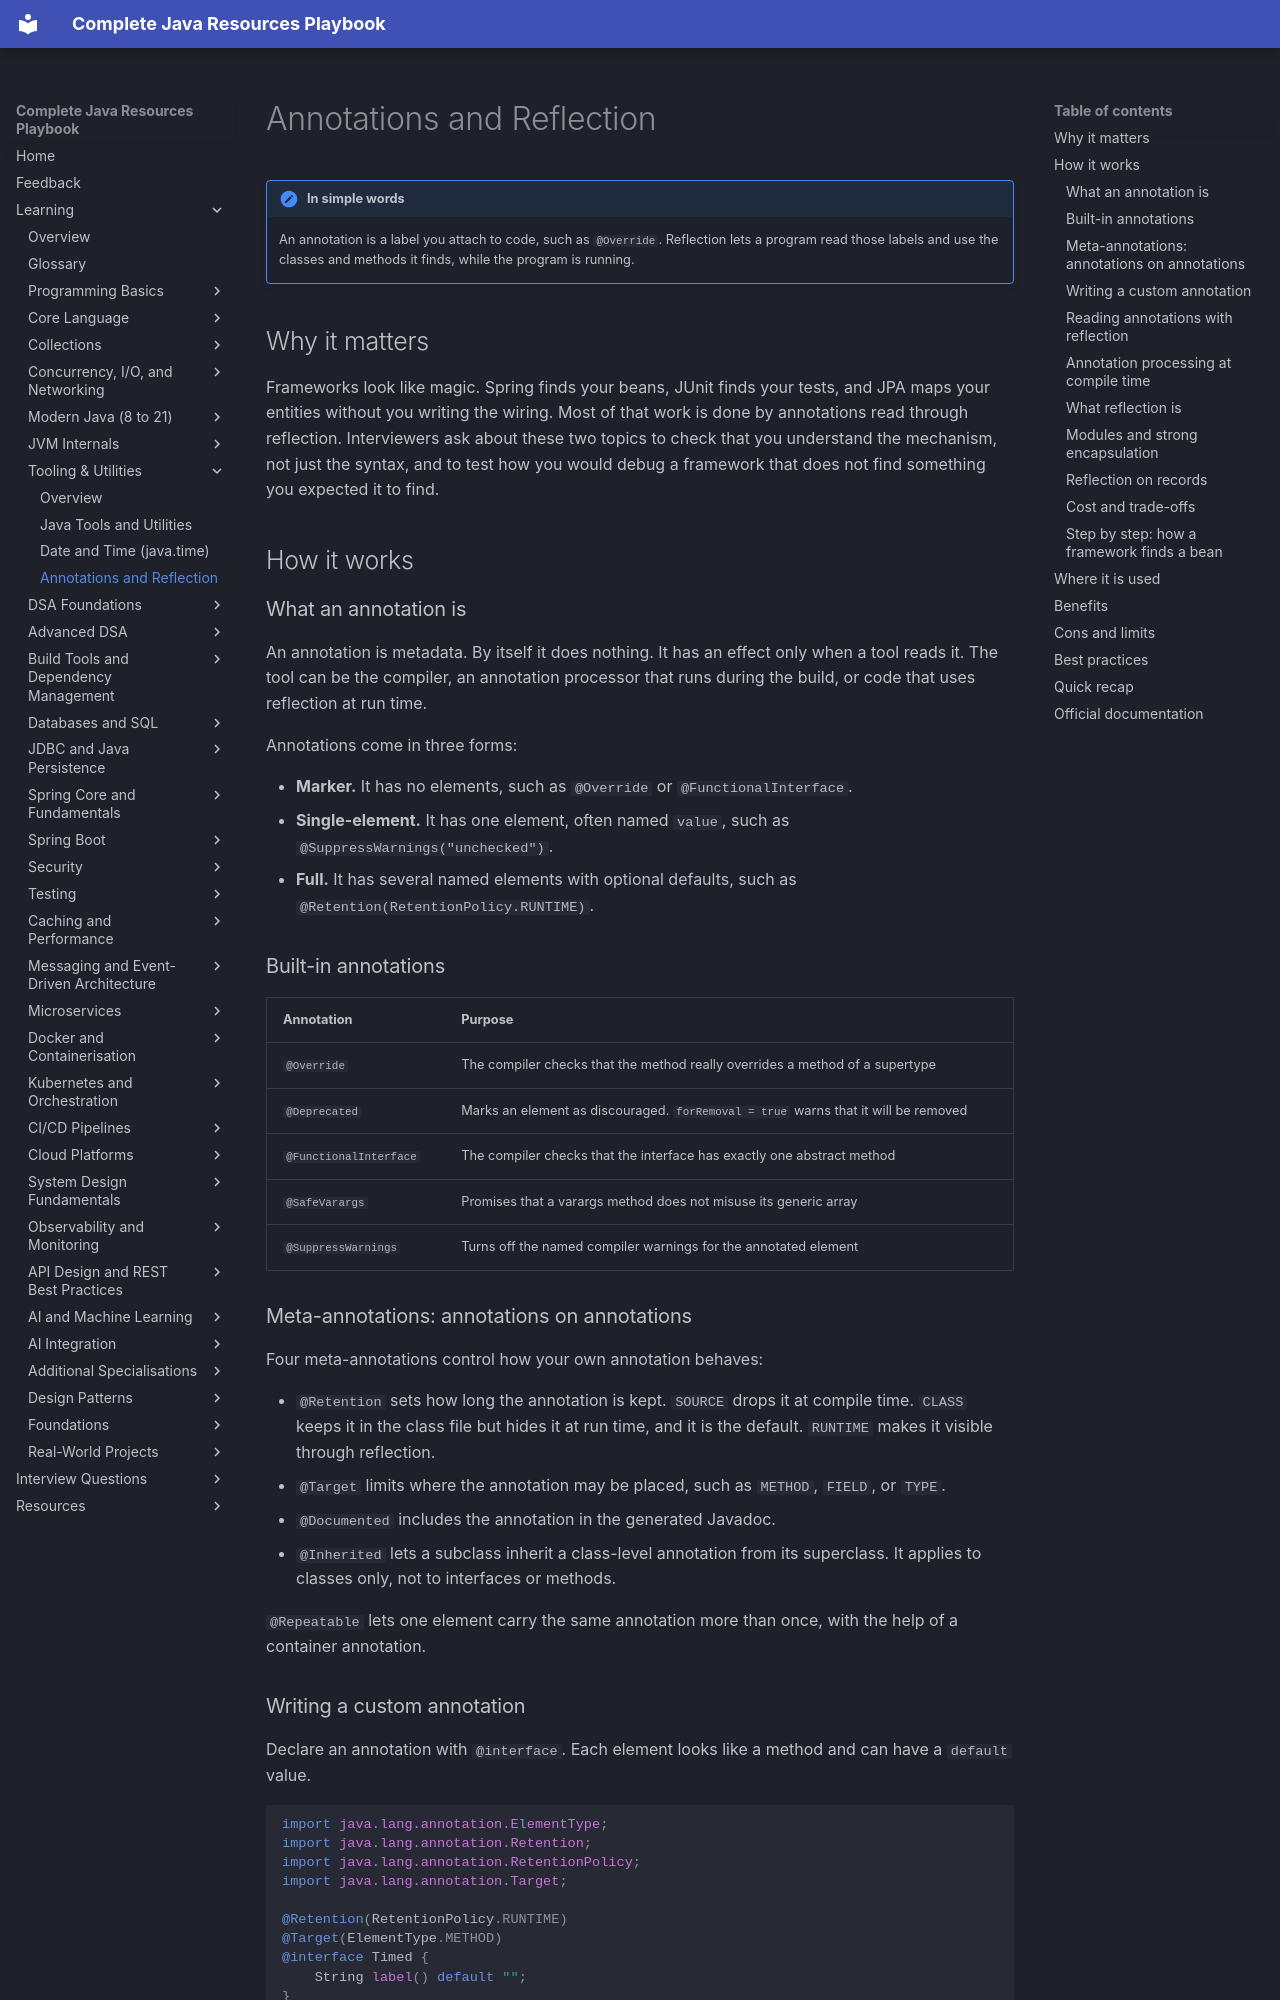

repository: AthiraMohan14/Complete-Java-Resource-PlayBook · page: learning/03c-tooling-utilities/annotations-and-reflection/index.html · generator: mkdocs

# Annotations and Reflection

!!! note "In simple words"
    An annotation is a label you attach to code, such as `@Override`. Reflection lets a program read those labels and use the classes and methods it finds, while the program is running.

## Why it matters

Frameworks look like magic. Spring finds your beans, JUnit finds your tests, and JPA maps your entities without you writing the wiring. Most of that work is done by annotations read through reflection. Interviewers ask about these two topics to check that you understand the mechanism, not just the syntax, and to test how you would debug a framework that does not find something you expected it to find.

## How it works

### What an annotation is

An annotation is metadata. By itself it does nothing. It has an effect only when a tool reads it. The tool can be the compiler, an annotation processor that runs during the build, or code that uses reflection at run time.

Annotations come in three forms:

- **Marker.** It has no elements, such as `@Override` or `@FunctionalInterface`.
- **Single-element.** It has one element, often named `value`, such as `@SuppressWarnings("unchecked")`.
- **Full.** It has several named elements with optional defaults, such as `@Retention(RetentionPolicy.RUNTIME)`.

### Built-in annotations

| Annotation | Purpose |
|------------|---------|
| `@Override` | The compiler checks that the method really overrides a method of a supertype |
| `@Deprecated` | Marks an element as discouraged. `forRemoval = true` warns that it will be removed |
| `@FunctionalInterface` | The compiler checks that the interface has exactly one abstract method |
| `@SafeVarargs` | Promises that a varargs method does not misuse its generic array |
| `@SuppressWarnings` | Turns off the named compiler warnings for the annotated element |

### Meta-annotations: annotations on annotations

Four meta-annotations control how your own annotation behaves:

- `@Retention` sets how long the annotation is kept. `SOURCE` drops it at compile time. `CLASS` keeps it in the class file but hides it at run time, and it is the default. `RUNTIME` makes it visible through reflection.
- `@Target` limits where the annotation may be placed, such as `METHOD`, `FIELD`, or `TYPE`.
- `@Documented` includes the annotation in the generated Javadoc.
- `@Inherited` lets a subclass inherit a class-level annotation from its superclass. It applies to classes only, not to interfaces or methods.

`@Repeatable` lets one element carry the same annotation more than once, with the help of a container annotation.
